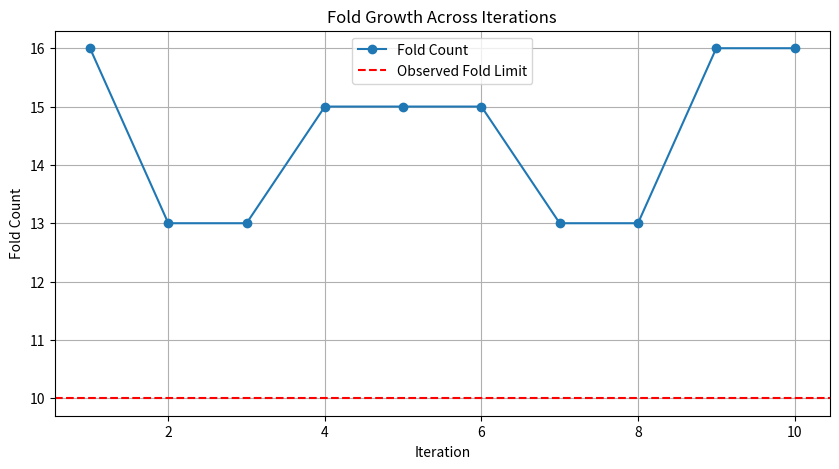
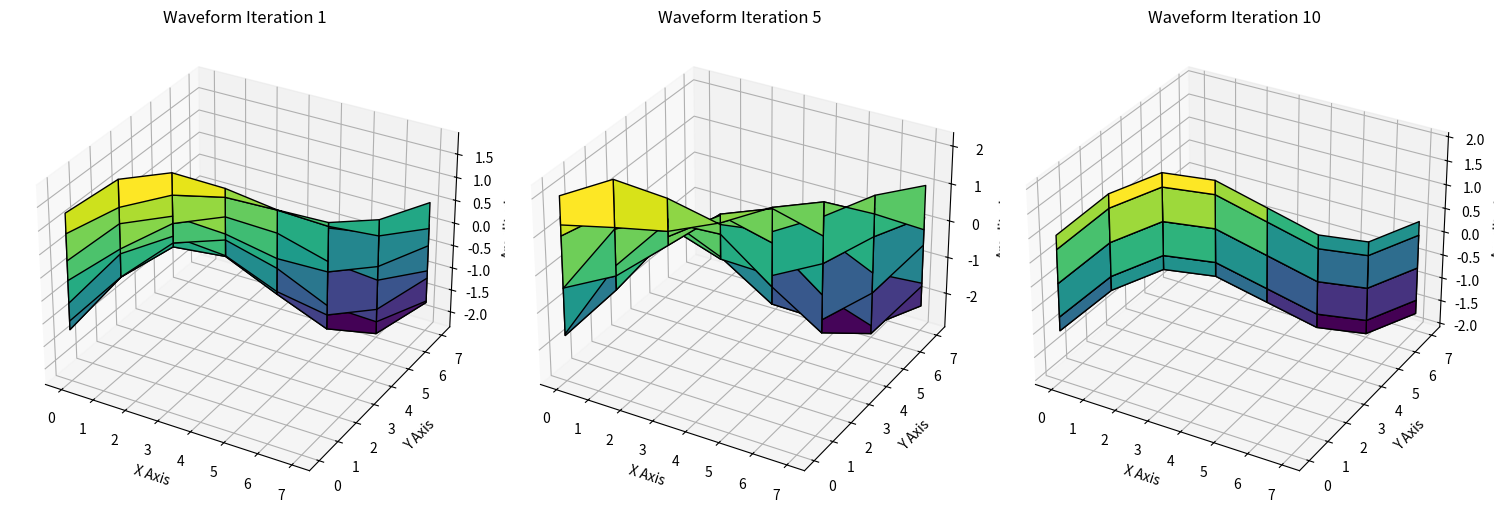

The script that saved these images, in order:
import numpy as np
import matplotlib.pyplot as plt
from scipy.signal import find_peaks

# Simulating a recursive lattice to analyze fold growth dynamically
def generate_waveform(iteration, grid_size=8):
    x = np.linspace(0, grid_size - 1, grid_size)
    y = np.linspace(0, grid_size - 1, grid_size)
    X, Y = np.meshgrid(x, y)
    base_wave = np.sin(2 * np.pi * X / grid_size) + np.cos(2 * np.pi * Y / grid_size)
    modulator = np.sin(iteration * np.pi / 10) * np.cos(X + Y)  # Recursive modulation
    return base_wave + modulator

# Count folds (peaks and troughs) in the waveform
def count_folds(waveform):
    folds = 0
    for row in waveform:
        peaks, _ = find_peaks(row)
        troughs, _ = find_peaks(-row)  # Troughs are inverted peaks
        folds += len(peaks) + len(troughs)
    return folds

# Analyze fold growth across iterations
max_iterations = 10
grid_size = 8
fold_counts = []
waveforms = []

for i in range(1, max_iterations + 1):
    waveform = generate_waveform(i, grid_size)
    waveforms.append(waveform)
    fold_counts.append(count_folds(waveform))

# Plot fold growth
plt.figure(figsize=(10, 5))
plt.plot(range(1, max_iterations + 1), fold_counts, marker='o', label="Fold Count")
plt.axhline(y=10, color='r', linestyle='--', label="Observed Fold Limit")
plt.title("Fold Growth Across Iterations")
plt.xlabel("Iteration")
plt.ylabel("Fold Count")
plt.legend()
plt.grid()
plt.show()

# Visualize waveforms at critical iterations (1, 5, 10)
fig, axs = plt.subplots(1, 3, figsize=(15, 5), subplot_kw={'projection': '3d'})
for idx, iteration in enumerate([1, 5, 10]):
    axs[idx].plot_surface(
        np.arange(grid_size),
        np.arange(grid_size),
        waveforms[iteration - 1],
        cmap="viridis",
        edgecolor="k"
    )
    axs[idx].set_title(f"Waveform Iteration {iteration}")
    axs[idx].set_xlabel("X Axis")
    axs[idx].set_ylabel("Y Axis")
    axs[idx].set_zlabel("Amplitude")
plt.tight_layout()
plt.show()

# Output fold counts for analysis
import pandas as pd

df_folds = pd.DataFrame({
    "Iteration": range(1, max_iterations + 1),
    "Fold Count": fold_counts
})
